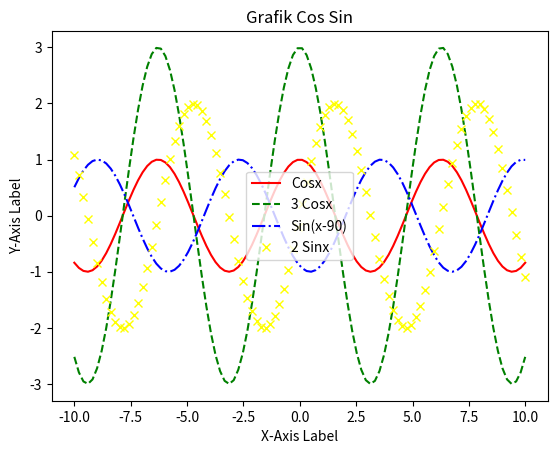

Python code for this plot:
import numpy as np
import matplotlib.pyplot as plt

x = np.linspace(-10, 10, 100)
cos = np.cos(x)
cos3 = np.cos(x)*3
sin = np.sin(x-90)
sin2 = np.sin(x)*2

fig, ax = plt.subplots()

ax.plot(x, cos, color = 'red' , label = 'Cosx')
ax.plot(x, cos3, linestyle = '--', color = 'green', label = '3 Cosx')
ax.plot(x, sin, linestyle = '-.', color = 'blue', label = 'Sin(x-90)')
ax.plot(x, sin2, marker = 'x', linestyle = '', color = 'yellow', label = '2 Sinx')

ax.legend(loc = 'center')
ax.set_xlabel('X-Axis Label')
ax.set_ylabel('Y-Axis Label')
ax.set_title('Grafik Cos Sin')

plt.show()